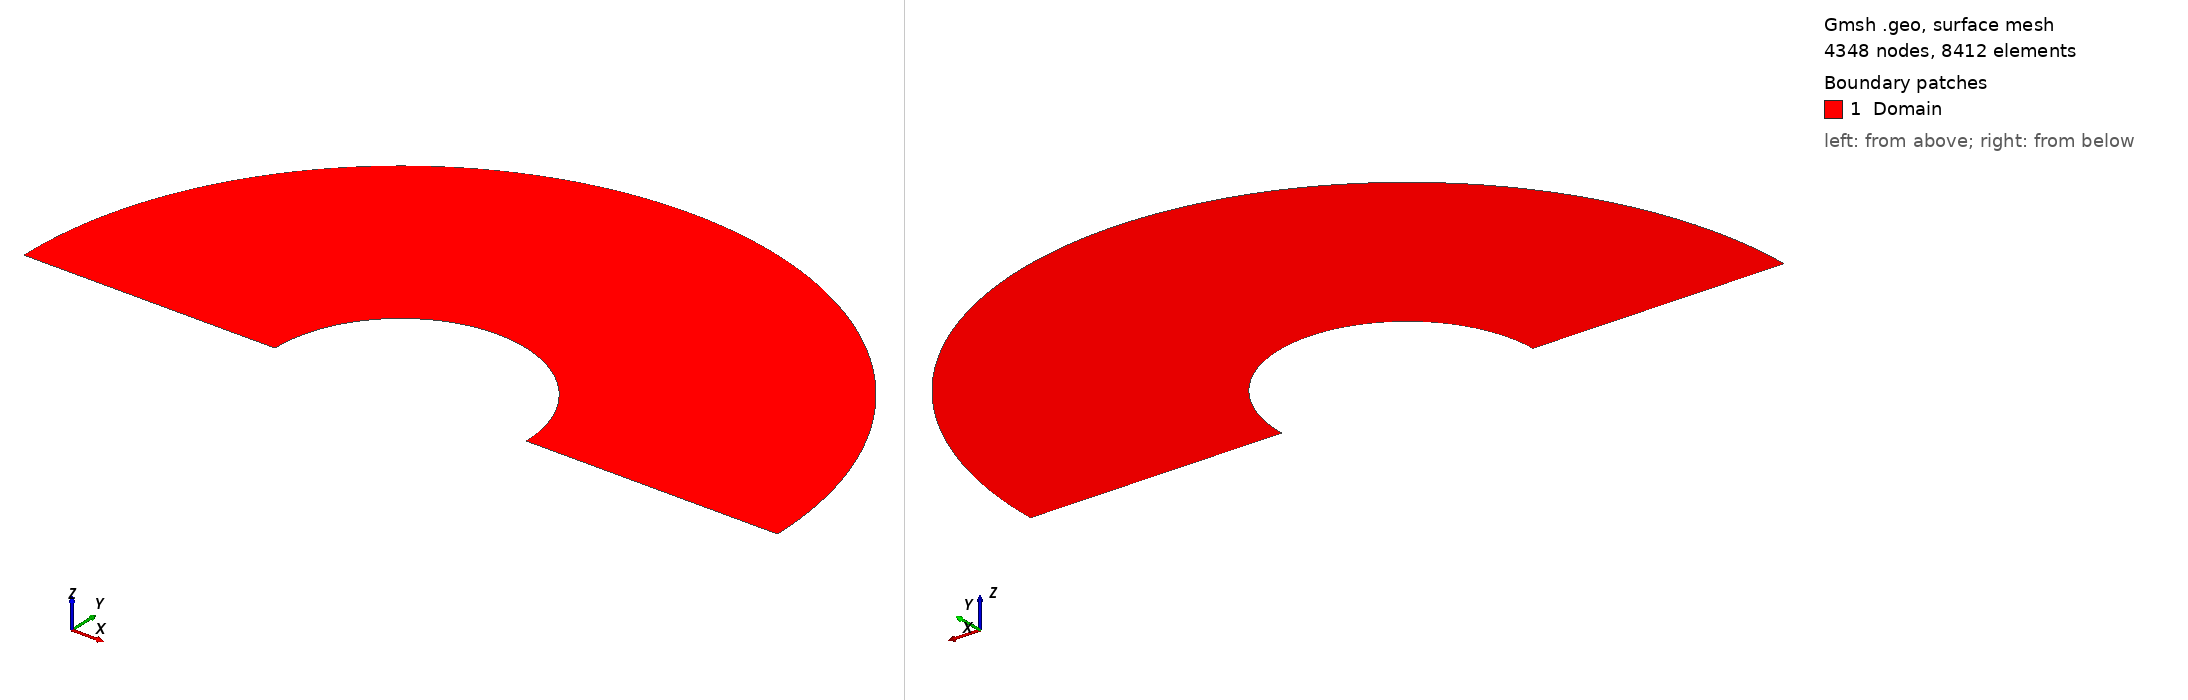

Gmsh geometry script, surface-meshed: 4348 nodes, 8412 surface elements. Boundary patches (legend numbers): 1 Domain. Left view from above one corner, right view from below the opposite corner. Legend entries are the model's physical surfaces. The drawing asked Gmsh for element sizes between 1% and 20% of the model's largest extent; the script's own settings can give other sizes.

=== half_cylinder2D.geo (drawn) ===
lc = 0.01;

R = 3.0;
r = 1.0;

Point(1) = {0.0,0.0,0.0,lc};
Point(2) = {R,0.0,0.0,lc};
Point(3) = {0.0,R,0.0,lc};
Point(4) = {-R,0.0,0.0,lc};
Point(5) = {-r,0.0,0.0,lc};
Point(6) = {0.0,r,0.0,lc};
Point(7) = {r,0.0,0.0,lc};


Line(1) = {4,5};

Circle(2) = {5,1,6};
Circle(3) = {6,1,7};

Line(4) = {7,2};

Circle(5) = {2,1,3};
Circle(6) = {3,1,4};

Line Loop(1) = {1, 2, 3, 4, 5, 6};

Plane Surface(1) = {1};


// physical groups

Physical Curve("Outlet") = {1, 4};
Physical Curve("Inlet") = {5,6};
Physical Curve("Cylinder") = {2,3};

Physical Surface("Domain") = {1};
